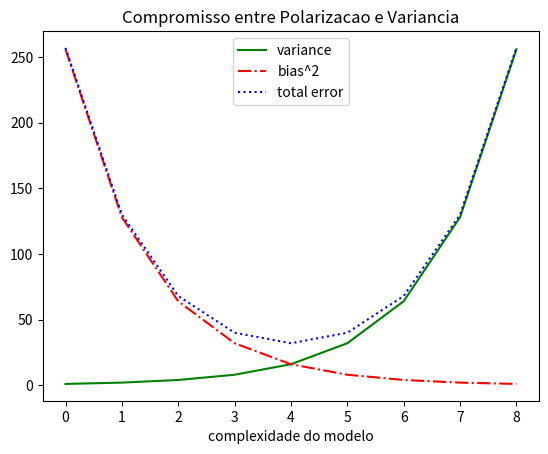

Generate this figure with matplotlib:
from matplotlib import pyplot as plt

def main():
    '''
    grafico de linhas pode ser usado para indicar tendencias
    '''
    variance = [1, 2, 4, 8, 16, 32, 64, 128, 256]
    bias_squared = [256, 128, 64, 32, 16, 8, 4, 2, 1]
    total_error = [x + y for x, y in zip(variance, bias_squared)]
    xs = [i for i, _ in enumerate(variance)]

    # podemos chamar o plt.plot varias vezes para
    # multiplas linhas em um grafico
    plt.plot(xs, variance, 'g-', label='variance')       # linha verde solida
    plt.plot(xs, bias_squared, 'r-.', label='bias^2')     # tracejado vermelho
    plt.plot(xs, total_error, 'b:', label='total error') # pontilhado azul

    plt.legend(loc=9)
    plt.xlabel("complexidade do modelo")
    plt.title("Compromisso entre Polarizacao e Variancia")

    plt.show()

if __name__ == "__main__":
    main()